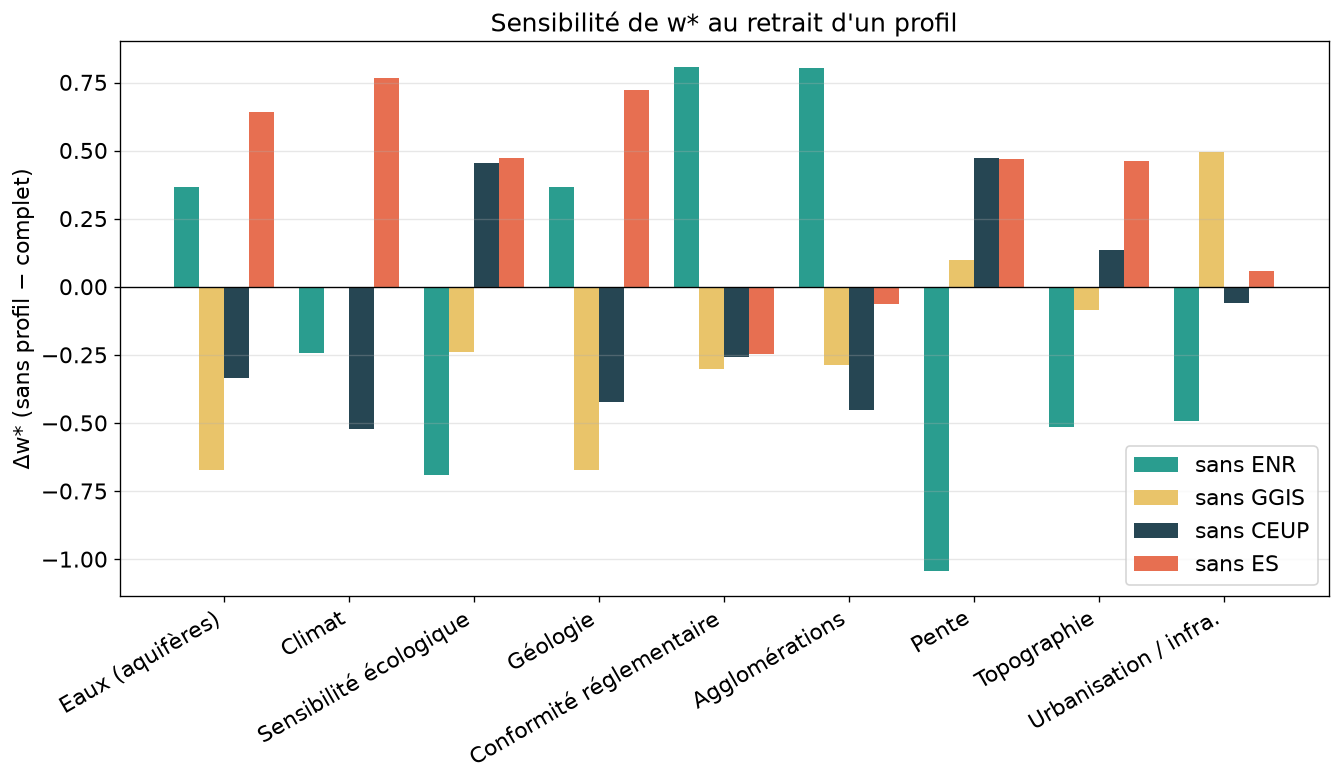

The data file committed next to this chart (first rows):
criterion, complet, sans_ENR, sans_GGIS, sans_CEUP, sans_ES
Aquifers and Surface Water, 4.896, 5.261, 4.222, 4.561, 5.539
Climate and Weather Conditions, 5.088, 4.844, 5.083, 4.567, 5.856
Ecological Sensitivity, 6.283, 5.594, 6.044, 6.739, 6.756
Geology, 4.404, 4.772, 3.733, 3.983, 5.128
Regulatory Compliance, 7.558, 8.367, 7.256, 7.3, 7.311
Settlements and Urban Centers, 7.108, 7.911, 6.822, 6.656, 7.044
Slope, 5.875, 4.833, 5.972, 6.35, 6.344
Topography, 4.025, 3.511, 3.939, 4.161, 4.489
Urban Development and Infrastructure Loc…, 6.804, 6.311, 7.3, 6.744, 6.861
